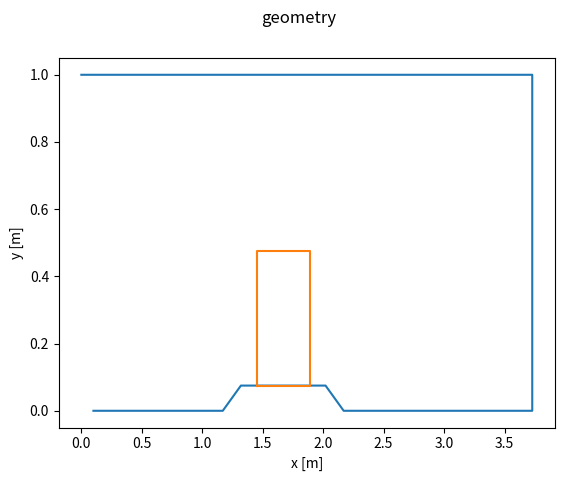

Here is the Python script that generated this plot:
from numpy import *
from scipy import *
from pylab import *
import collections as cll
import csv

# Put tankVertices and caissonVertices arrays here

#tankVertices
tv=np.array([[0.10, 0.0],
 [0.38992935246580784, 0.0],
 [1.1697880573974235, 0.0],
 [1.3197880573974234, 0.075],
 [2.0197880573974234, 0.075],
 [2.1697880573974233, 0.0],
 [2.949646762329039, 0.0],
 [3.7295054672606547, 0.0],
 [3.7295054672606547, 1.0],
 [2.949646762329039, 1.0],
 [0.38992935246580784, 1.0],
 [0.0, 1.0],],
                         )
nt=len(tv)

#caissonVertices
cv=np.array( [[ 1.44978806,  0.075     ],
       [ 1.88978806,  0.075     ],
       [ 1.88978806,  0.475     ],
       [ 1.44978806,  0.475     ]],
                        )
nc=len(cv)


xt=[]
yt=[]
xc=[]
yc=[]

for i in range(nt):
    xt.append(tv[i][0])
    yt.append(tv[i][1])
#xt.append(tv[0][0])
#yt.append(tv[0][1])

for j in range(nc):
    xc.append(cv[j][0])
    yc.append(cv[j][1])
xc.append(cv[0][0])
yc.append(cv[0][1])


# Plot geometry
import matplotlib.pyplot as plt
plt.plot(xt,yt)
plt.plot(xc,yc)
plt.xlabel('x [m]')
plt.ylabel('y [m]')
plt.suptitle('geometry')
plt.show()
savefig('geometry.png')





